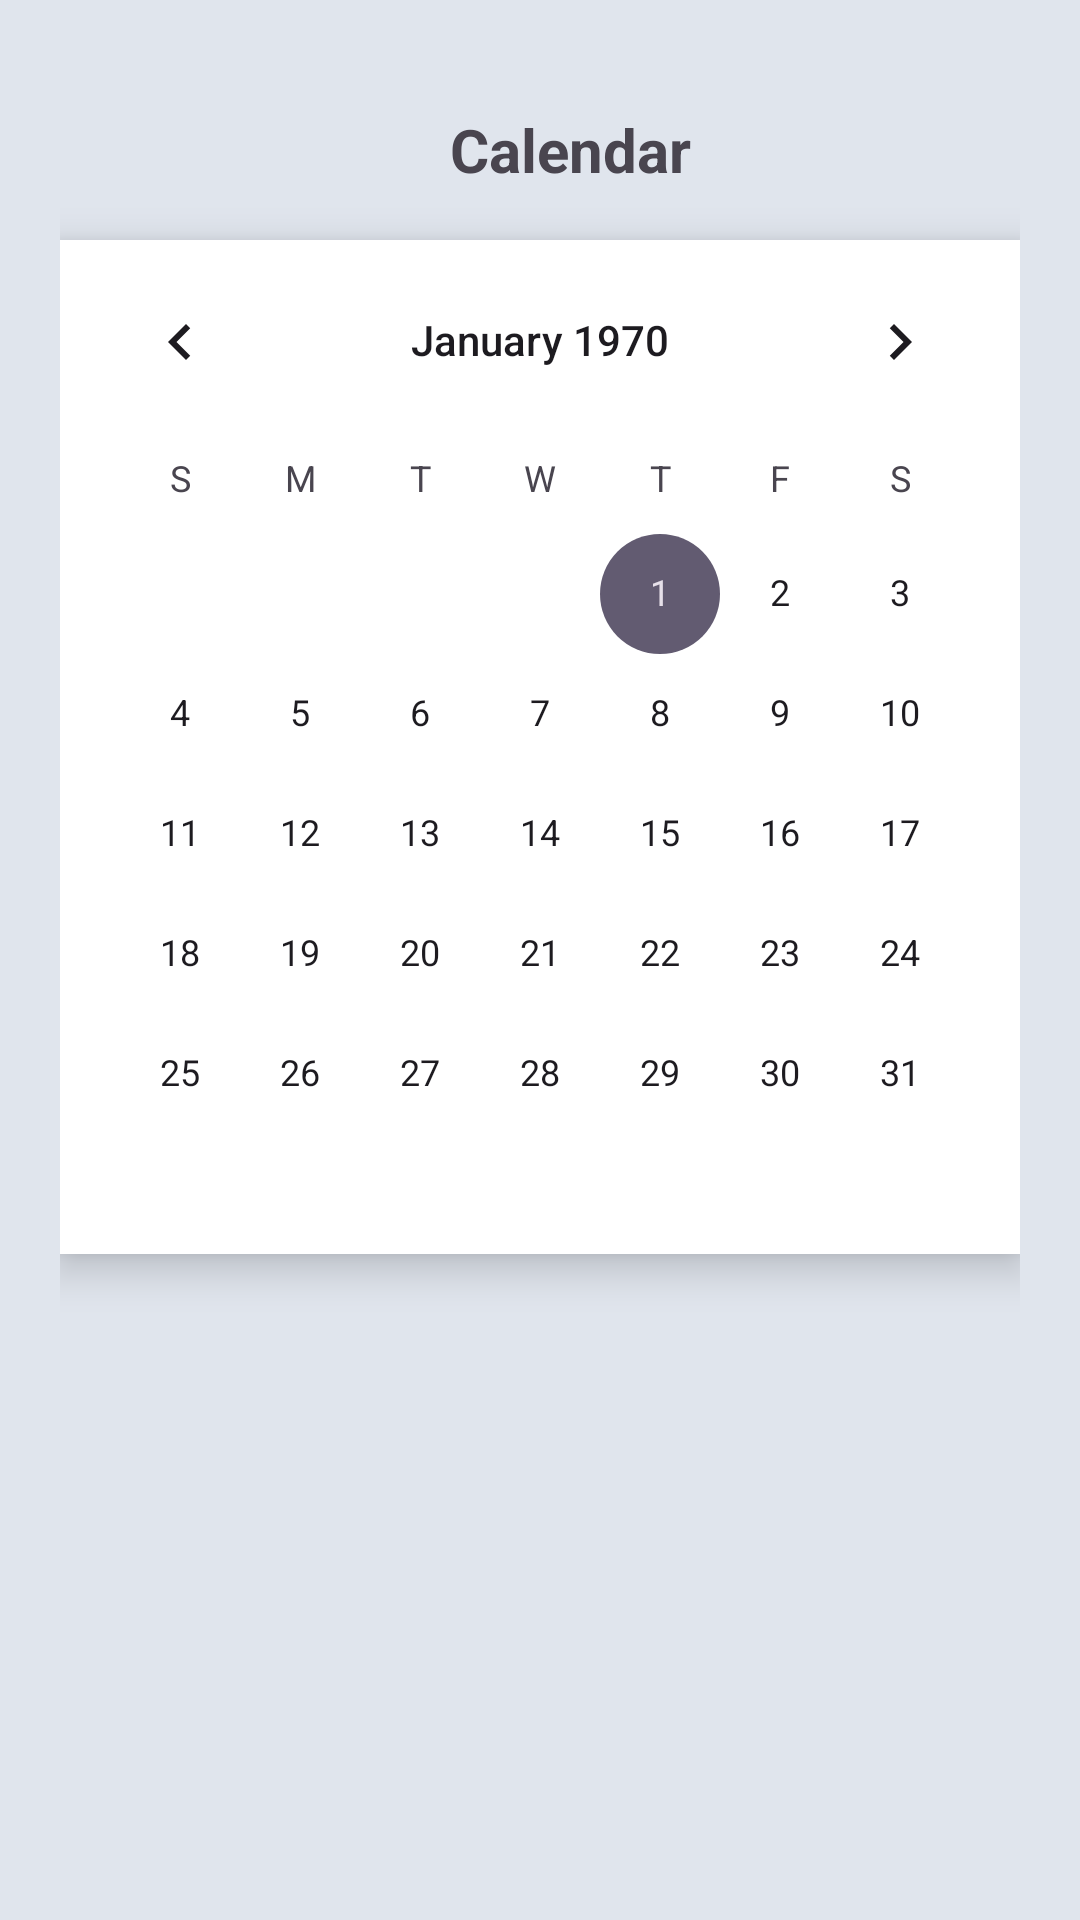

Write the Android layout XML for this screen, with the resource values it uses.
<!-- AndroidManifest.xml: application theme Theme.Todo_App -->
<!-- res/layout/fragment_alarm.xml -->
<?xml version="1.0" encoding="utf-8"?>
<FrameLayout xmlns:android="http://schemas.android.com/apk/res/android"
    xmlns:app="http://schemas.android.com/apk/res-auto"
    xmlns:tools="http://schemas.android.com/tools"
    android:id="@+id/Alarm"
    android:layout_width="match_parent"
    android:layout_height="match_parent"
    android:background="@color/secondary"
    tools:context="Todo_list.AccountFragment">

    <LinearLayout
        android:layout_width="match_parent"
        android:layout_height="match_parent"
        android:orientation="vertical"
        android:padding="20dp">

        <LinearLayout
            android:layout_width="match_parent"
            android:layout_height="60dp"
            android:orientation="horizontal">

            <ImageButton
                android:id="@+id/btnBack"
                android:layout_width="20dp"
                android:layout_height="20dp"
                android:layout_gravity="center"
                android:background="?attr/selectableItemBackgroundBorderless"
                android:src="@drawable/icon_back" />

            <TextView
                android:id="@+id/textView13"
                android:layout_width="match_parent"
                android:layout_height="wrap_content"
                android:layout_gravity="center"
                android:gravity="center"
                android:text="Calendar"
                android:textSize="20sp"
                android:textStyle="bold" />
        </LinearLayout>

        <CalendarView
            android:id="@+id/calendarView"
            android:layout_width="match_parent"
            android:layout_height="wrap_content"
            android:background="@android:color/white"
            android:elevation="8dp" />

        <View
            android:layout_width="match_parent"
            android:layout_height="8dp" />

        <ListView
            android:id="@+id/list_view_calendar"
            android:layout_width="match_parent"
            android:layout_height="198dp"

            android:clickable="true"
            android:enabled="true"
            android:longClickable="true"
            tools:listitem="@layout/list_item_calendar" />

        <ImageButton
            android:id="@+id/imageButton5"
            android:layout_width="54dp"
            android:layout_height="54dp"
            android:layout_gravity="right"
            android:src="@drawable/ic_add" />
    </LinearLayout>
</FrameLayout>
<!-- res/layout/list_item_calendar.xml (included above) -->
<?xml version="1.0" encoding="utf-8"?>
<androidx.cardview.widget.CardView xmlns:android="http://schemas.android.com/apk/res/android"
    android:layout_width="match_parent"
    android:layout_height="wrap_content"
    android:layout_margin="8dp"
    android:descendantFocusability="blocksDescendants">

    <LinearLayout
        android:layout_width="match_parent"
        android:layout_height="match_parent"
        android:elevation="20dp"
        android:orientation="horizontal"
        android:paddingTop="10dp">

        <View
            android:background="@drawable/boder_background"
            android:layout_width="10dp"
            android:layout_height="60dp" />

        <LinearLayout
            android:layout_width="0dp"
            android:layout_height="wrap_content"
            android:layout_weight="1"
            android:orientation="vertical"
            android:paddingLeft="16dp">

            <TextView
                android:id="@+id/tvTitle"
                android:layout_width="wrap_content"
                android:layout_height="wrap_content"
                android:text="Title"
                android:textSize="18sp" />

            <TextView
                android:id="@+id/tvDate"
                android:layout_width="match_parent"
                android:layout_height="wrap_content"
                android:text="Date"
                android:textSize="12dp" />

            <TextView
                android:id="@+id/tvTime"
                android:layout_width="match_parent"
                android:layout_height="wrap_content"
                android:text="Chưa cài đặt giờ"
                android:textSize="12dp" />

        </LinearLayout>

        <ImageButton
            android:id="@+id/btnDeleteTaskCalendar"
            android:layout_width="wrap_content"
            android:layout_height="wrap_content"
            android:layout_gravity="center"
            android:gravity="right"
            android:background="@drawable/circle_background"
            android:src="@drawable/ic_delete" />
    </LinearLayout>

</androidx.cardview.widget.CardView>
<!-- resources referenced by this layout -->
<resources>
  <color name="secondary">#FFE0E5ED</color>
  <!-- drawable boder_background (drawable) -->
  <?xml version="1.0" encoding="utf-8"?>
  <shape xmlns:android="http://schemas.android.com/apk/res/android">
      <solid android:color="@color/ColorText" /> 
      <corners
          android:topLeftRadius="8dp"
          android:topRightRadius="8dp"
          android:bottomLeftRadius="0dp"
          android:bottomRightRadius="0dp" />
  </shape>
  <!-- drawable ic_add: png bitmap (drawable, 998 bytes) -->
  <!-- drawable ic_delete: png bitmap (drawable, 401 bytes) -->
  <style name="Theme.Todo_App" parent="Base.Theme.Todo_App" />
  <color name="ColorText">#FF24A19C</color>
  <style name="Base.Theme.Todo_App" parent="Theme.Material3.DayNight.NoActionBar">
          
          
          <item name="android:windowAnimationStyle">@null</item>
      </style>
</resources>
